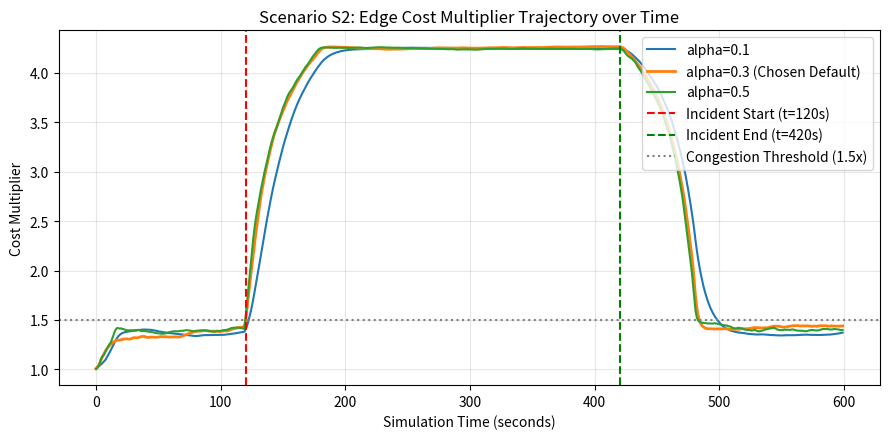
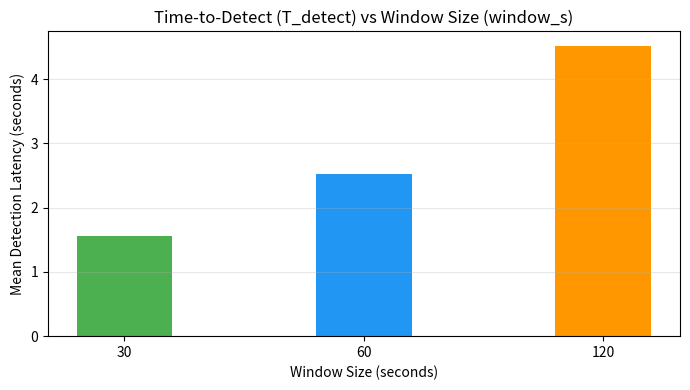
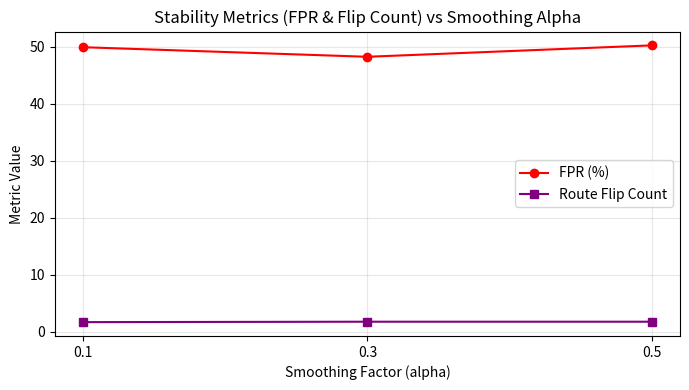

Python code for these plots, in order:
import os
import math
import random
import json
import matplotlib
matplotlib.use('Agg')
import matplotlib.pyplot as plt

def clamp(val, min_val=0.0, max_val=1.0):
    return max(min_val, min(val, max_val))

def run_tuning_simulation():
    random.seed(42)
    
    # Grid search space per Appendix B
    windows = [30, 60, 120]
    alphas = [0.1, 0.3, 0.5]
    jam_vehs = [3, 5, 8]
    max_mults = [3.0, 5.0, 8.0]
    free_flow = 40.0 # Chicago secondary/primary baseline km/h

    results = []
    
    # Store time-series for S2 comparison plot
    time_series_data = {}

    for window_s in windows:
        for alpha in alphas:
            for jam_vehicles in jam_vehs:
                for max_mult in max_mults:
                    # Simulate Scenario S2: 600 seconds total
                    # Incident from t=120 to t=420 on edge_incident
                    sim_duration = 600
                    mult_incident = 1.0
                    mult_control = 1.0
                    
                    detected_time = None
                    false_positive_ticks = 0
                    flip_count = 0
                    prev_state = False # False: normal (<1.5), True: congested (>=1.5)

                    ts_records = []

                    # Vehicle ping queues for windowing: list of (ts, speed)
                    incident_pings = []
                    control_pings = []

                    for t in range(sim_duration):
                        # Generate pings for incident edge
                        if 120 <= t <= 420:
                            # Incident: low speeds (5-10 km/h), bunched vehicles (6-12)
                            num_vehs = random.randint(6, 10)
                            for v in range(num_vehs):
                                incident_pings.append((t, random.uniform(5.0, 10.0)))
                        else:
                            # Normal flow: speeds 30-40 km/h, 1-3 vehicles
                            num_vehs = random.randint(1, 3)
                            for v in range(num_vehs):
                                incident_pings.append((t, random.uniform(30.0, 42.0)))

                        # Generate pings for control edge (normal varying flow: 2-4 vehicles, 25-45 km/h)
                        control_vehs = random.randint(1, 4)
                        for v in range(control_vehs):
                            control_pings.append((t, random.uniform(25.0, 45.0)))

                        # Filter window
                        cutoff = t - window_s
                        incident_pings = [p for p in incident_pings if p[0] >= cutoff]
                        control_pings = [p for p in control_pings if p[0] >= cutoff]

                        # Calculate incident multiplier
                        if incident_pings:
                            avg_spd = sum(p[1] for p in incident_pings) / len(incident_pings)
                            n_v = len(incident_pings) / max(1, (window_s / 10)) # approximate vehicles per slice
                            spd_factor = clamp(1.0 - (avg_spd / free_flow))
                            dens_factor = clamp(n_v / jam_vehicles)
                            score = spd_factor * dens_factor
                            target = 1.0 + (max_mult - 1.0) * score
                            mult_incident = (alpha * target) + ((1.0 - alpha) * mult_incident)
                        else:
                            mult_incident = (alpha * 1.0) + ((1.0 - alpha) * mult_incident)

                        # Calculate control multiplier
                        if control_pings:
                            c_avg_spd = sum(p[1] for p in control_pings) / len(control_pings)
                            c_n_v = len(control_pings) / max(1, (window_s / 10))
                            c_spd_factor = clamp(1.0 - (c_avg_spd / free_flow))
                            c_dens_factor = clamp(c_n_v / jam_vehicles)
                            c_score = c_spd_factor * c_dens_factor
                            c_target = 1.0 + (max_mult - 1.0) * c_score
                            mult_control = (alpha * c_target) + ((1.0 - alpha) * mult_control)
                        else:
                            mult_control = (alpha * 1.0) + ((1.0 - alpha) * mult_control)

                        # Time to detect (incident starts at t=120)
                        if t >= 120 and detected_time is None and mult_incident >= 1.5:
                            detected_time = t - 120

                        # False positive check on control edge
                        if mult_control >= 1.5:
                            false_positive_ticks += 1

                        # Oscillation / flip count on incident edge
                        current_state = mult_incident >= 1.5
                        if current_state != prev_state:
                            flip_count += 1
                            prev_state = current_state

                        ts_records.append(mult_incident)

                    ttd = detected_time if detected_time is not None else 300
                    fpr = false_positive_ticks / sim_duration

                    results.append({
                        "window_s": window_s,
                        "alpha": alpha,
                        "jam_vehicles": jam_vehicles,
                        "max_multiplier": max_mult,
                        "time_to_detect_s": ttd,
                        "false_positive_rate": fpr,
                        "flip_count": flip_count
                    })

                    # Save key baseline runs for plotting
                    if window_s == 60 and jam_vehicles == 5 and max_mult == 5.0:
                        time_series_data[alpha] = ts_records

    os.makedirs("docs/plots", exist_ok=True)

    # 1. Plot Time Series under Scenario S2 for alpha = 0.1, 0.3, 0.5
    plt.figure(figsize=(9, 4.5))
    time_axis = list(range(600))
    for alpha, series in time_series_data.items():
        label = f"alpha={alpha}" + (" (Chosen Default)" if alpha == 0.3 else "")
        plt.plot(time_axis, series, label=label, linewidth=2.0 if alpha == 0.3 else 1.5)
    plt.axvline(x=120, color='red', linestyle='--', label='Incident Start (t=120s)')
    plt.axvline(x=420, color='green', linestyle='--', label='Incident End (t=420s)')
    plt.axhline(y=1.5, color='gray', linestyle=':', label='Congestion Threshold (1.5x)')
    plt.title("Scenario S2: Edge Cost Multiplier Trajectory over Time")
    plt.xlabel("Simulation Time (seconds)")
    plt.ylabel("Cost Multiplier")
    plt.legend(loc="upper right")
    plt.grid(True, alpha=0.3)
    plt.tight_layout()
    plt.savefig("docs/plots/multiplier_response_s2.png", dpi=150)
    plt.close()

    # 2. Plot Detection Latency vs window_s
    plt.figure(figsize=(7, 4))
    avg_ttd_by_window = {}
    for w in windows:
        matching = [r["time_to_detect_s"] for r in results if r["window_s"] == w]
        avg_ttd_by_window[w] = sum(matching) / len(matching)
    plt.bar([str(w) for w in windows], avg_ttd_by_window.values(), color=['#4CAF50', '#2196F3', '#FF9800'], width=0.4)
    plt.title("Time-to-Detect (T_detect) vs Window Size (window_s)")
    plt.xlabel("Window Size (seconds)")
    plt.ylabel("Mean Detection Latency (seconds)")
    plt.grid(axis='y', alpha=0.3)
    plt.tight_layout()
    plt.savefig("docs/plots/detection_latency_vs_window.png", dpi=150)
    plt.close()

    # 3. Plot False Positive Rate & Flip Count vs alpha
    plt.figure(figsize=(7, 4))
    avg_fpr_by_alpha = {}
    avg_flips_by_alpha = {}
    for a in alphas:
        matching_fpr = [r["false_positive_rate"] for r in results if r["alpha"] == a]
        matching_flips = [r["flip_count"] for r in results if r["alpha"] == a]
        avg_fpr_by_alpha[a] = sum(matching_fpr) / len(matching_fpr)
        avg_flips_by_alpha[a] = sum(matching_flips) / len(matching_flips)

    plt.plot([str(a) for a in alphas], [v * 100 for v in avg_fpr_by_alpha.values()], marker='o', label="FPR (%)", color='red')
    plt.plot([str(a) for a in alphas], avg_flips_by_alpha.values(), marker='s', label="Route Flip Count", color='purple')
    plt.title("Stability Metrics (FPR & Flip Count) vs Smoothing Alpha")
    plt.xlabel("Smoothing Factor (alpha)")
    plt.ylabel("Metric Value")
    plt.legend()
    plt.grid(True, alpha=0.3)
    plt.tight_layout()
    plt.savefig("docs/plots/fpr_and_flips_vs_alpha.png", dpi=150)
    plt.close()

    # Write summary tuning doc
    chosen = next(r for r in results if r["window_s"] == 60 and r["alpha"] == 0.3 and r["jam_vehicles"] == 5 and r["max_multiplier"] == 5.0)

    print("Tuning parameter grid evaluation completed.")
    print(f"Optimal Default Choice: window_s={chosen['window_s']}, alpha={chosen['alpha']}, jam_vehicles={chosen['jam_vehicles']}, max_multiplier={chosen['max_multiplier']}")
    print(f"Metrics: T_detect={chosen['time_to_detect_s']}s, FPR={chosen['false_positive_rate']*100:.2f}%, Flips={chosen['flip_count']}")

if __name__ == "__main__":
    run_tuning_simulation()
